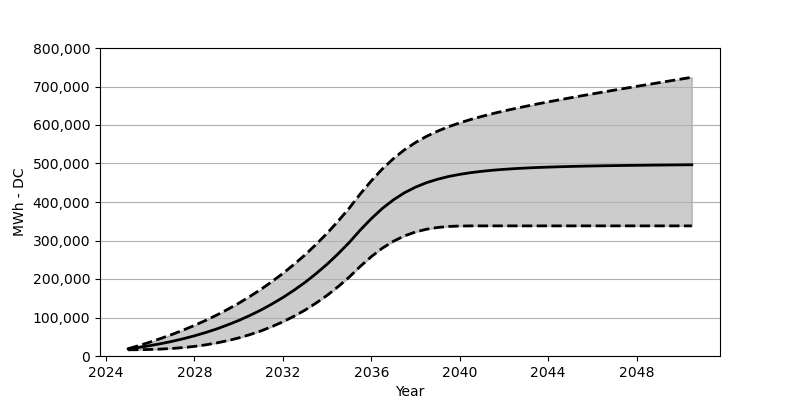

Data behind this chart, as committed beside it:
Date, Low, Base, High
2025-01, 16082, 18566, 18865
2025-07, 16381, 22473, 27287
2026-01, 17009, 27071, 36307
2026-07, 18061, 32266, 45956
2027-01, 19679, 38215, 56327
2027-07, 21916, 44864, 67450
2028-01, 24947, 52410, 79460
2028-07, 28916, 60842, 92274
2029-01, 33895, 70203, 106180
2029-07, 39874, 80707, 121076
2030-01, 46967, 92274, 137076
2030-07, 55358, 105057, 154363
2031-01, 65028, 119190, 172940
2031-07, 76141, 134756, 192949
2032-01, 88851, 151889, 214484
2032-07, 103160, 170662, 237730
2033-01, 119272, 191238, 262740
2033-07, 137416, 213804, 289759
2034-01, 157600, 238462, 318933
2034-07, 180094, 265420, 350282
2035-01, 205072, 294841, 384125
2035-07, 232648, 326901, 420680
2036-01, 258132, 356786, 454998
2036-07, 280110, 383270, 485924
2037-01, 298099, 405629, 512820
2037-07, 311985, 423989, 535592
2038-01, 322201, 438648, 554653
2038-07, 329293, 450204, 570642
2039-01, 333860, 459183, 584126
2039-07, 336488, 466286, 595641
2040-01, 337622, 471832, 605630
2040-07, 337952, 476224, 614464
2041-01, 337994, 479739, 622454
2041-07, 337994, 482595, 629711
2042-01, 337994, 484832, 636443
2042-07, 337994, 486698, 642762
2043-01, 337994, 488275, 648751
2043-07, 337994, 489584, 654493
2044-01, 337994, 490594, 660029
2044-07, 337994, 491522, 665369
2045-01, 337994, 492326, 670637
2045-07, 337994, 493006, 675750
2046-01, 337994, 493573, 680770
2046-07, 337994, 494089, 685739
2047-01, 337994, 494522, 690646
2047-07, 337994, 494945, 695491
2048-01, 337994, 495285, 700295
2048-07, 337994, 495635, 705058
2049-01, 337994, 495934, 709810
2049-07, 337994, 496202, 714542
2050-01, 337994, 496481, 719253
2050-07, 337994, 496718, 723995
